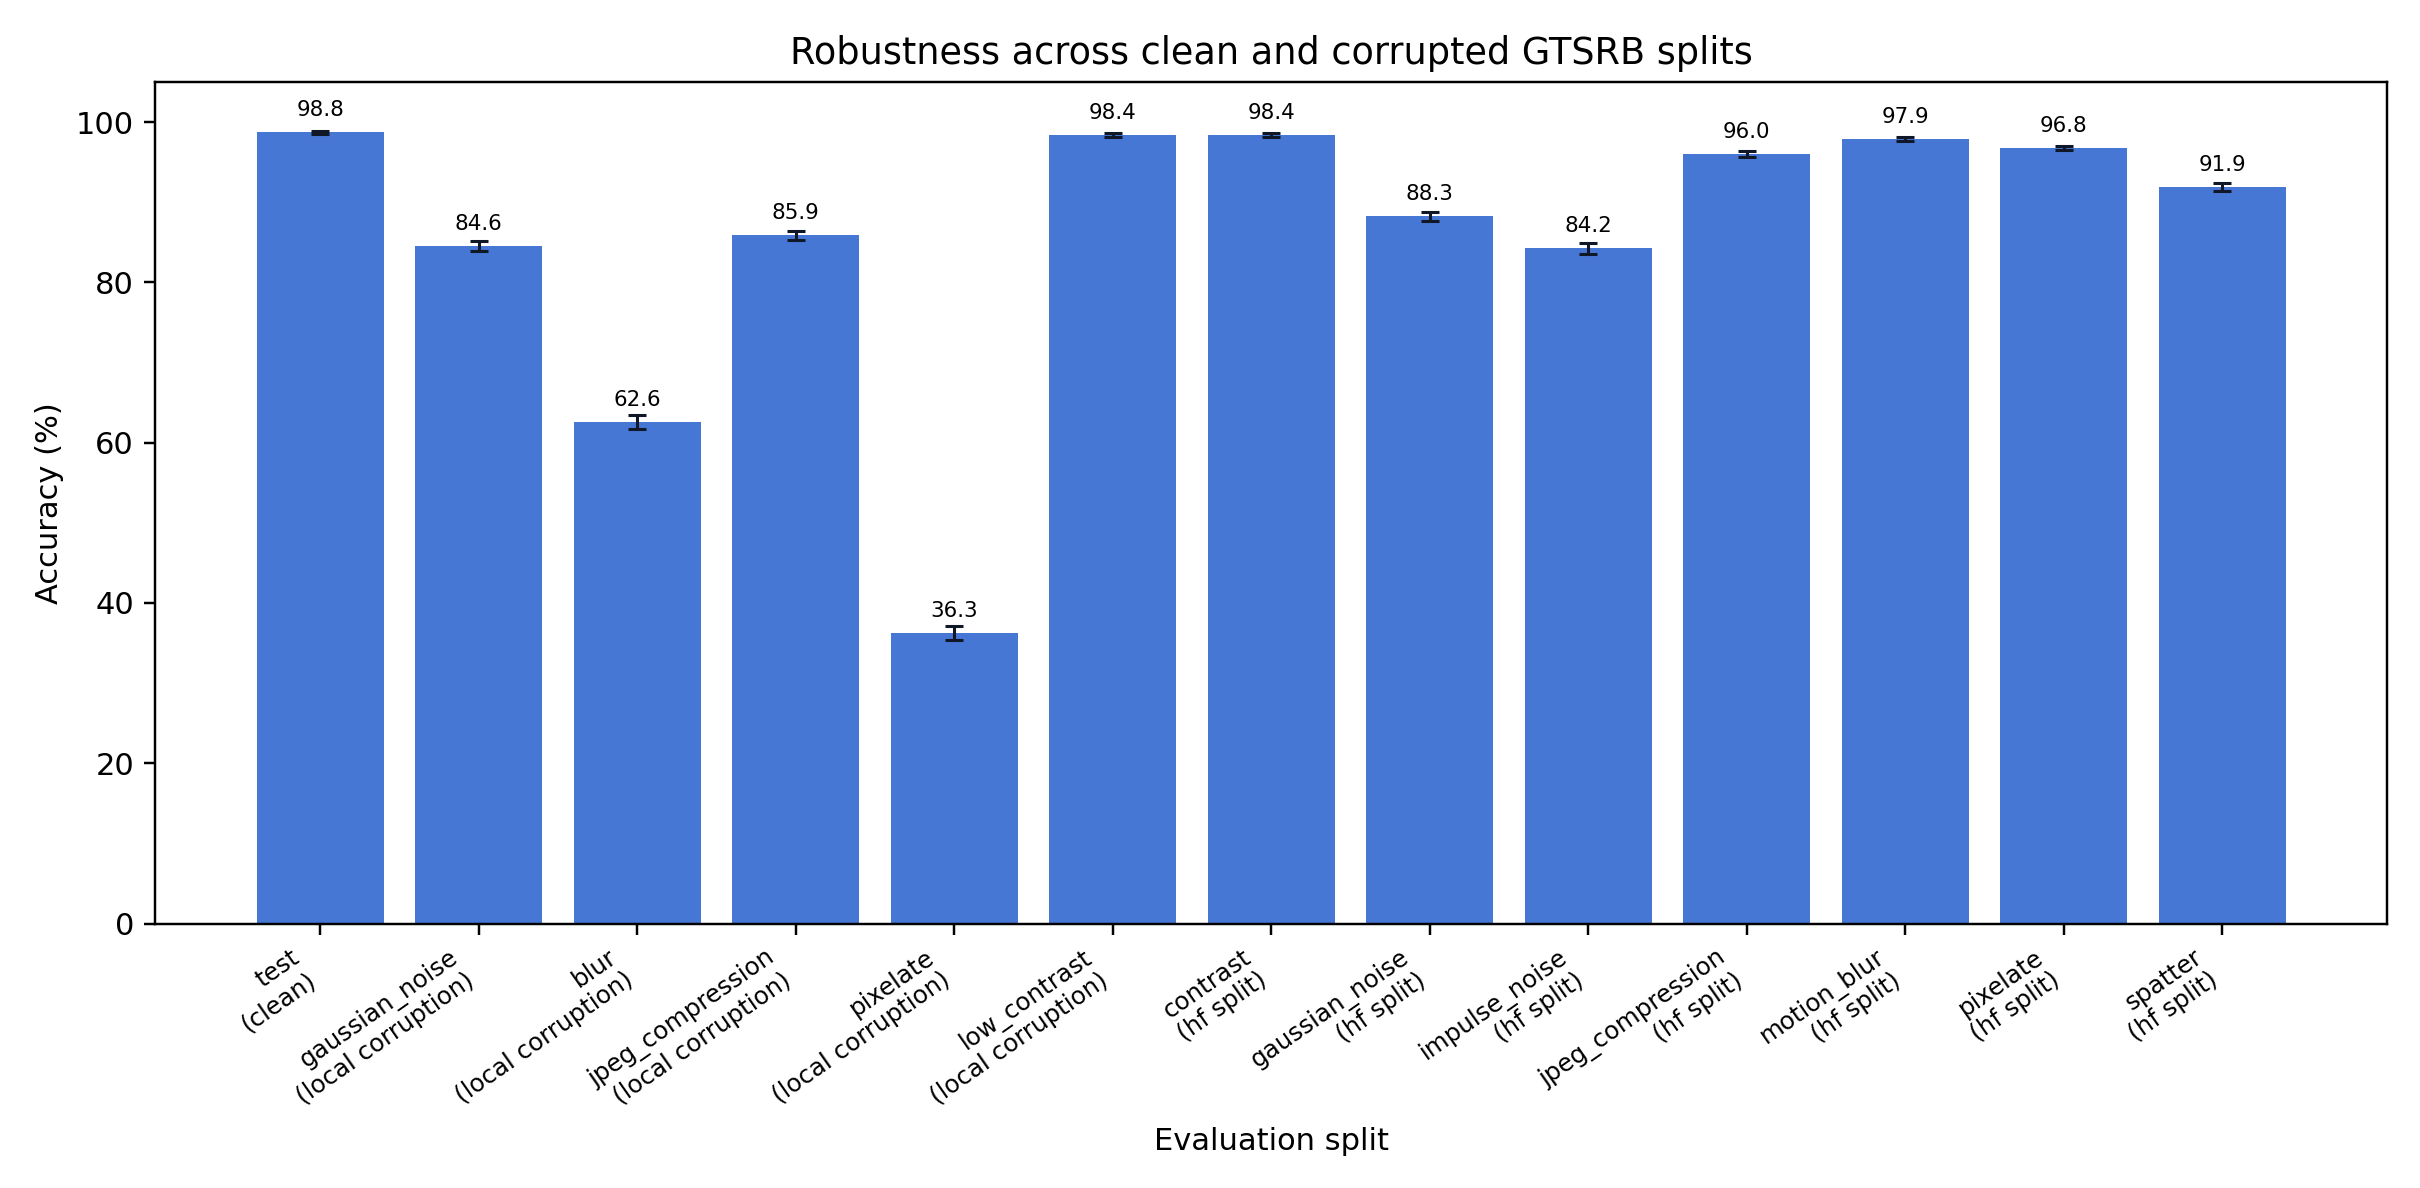

Data behind this chart, as committed beside it:
split, source, accuracy, accuracy_ci_low, accuracy_ci_high, macro_f1
test, clean, 0.9876, 0.9856, 0.9895, 0.9833
gaussian_noise, local_corruption, 0.8457, 0.8392, 0.8518, 0.8444
blur, local_corruption, 0.6261, 0.6177, 0.634, 0.6221
jpeg_compression, local_corruption, 0.8591, 0.853, 0.8647, 0.8499
pixelate, local_corruption, 0.363, 0.3542, 0.3713, 0.3289
low_contrast, local_corruption, 0.9842, 0.9819, 0.9862, 0.98
contrast, hf_split, 0.9842, 0.982, 0.9863, 0.9786
gaussian_noise, hf_split, 0.8825, 0.8767, 0.8881, 0.8753
impulse_noise, hf_split, 0.8424, 0.8359, 0.8489, 0.8344
jpeg_compression, hf_split, 0.9605, 0.957, 0.9637, 0.9514
motion_blur, hf_split, 0.9793, 0.9767, 0.9817, 0.9714
pixelate, hf_split, 0.9679, 0.9647, 0.9706, 0.9583
spatter, hf_split, 0.9191, 0.9147, 0.9237, 0.902
